Run: headless pygame with SDL's dummy video driver; simulated clock (each Clock.tick advances the game by its frame time, no real sleeping); random seed 0; keys injected as events and as key.get_pressed() state; no mouse input.
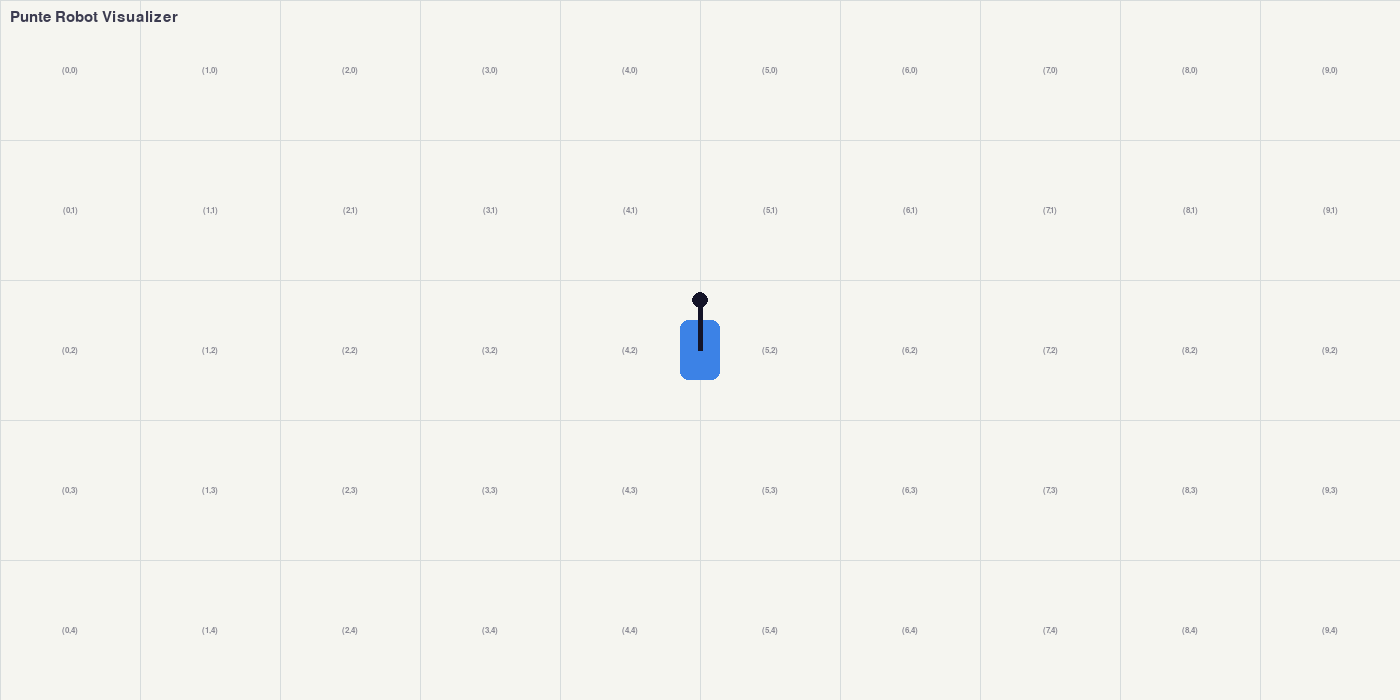
Frame 1 of 4 · flips 1–60 · no input
Frame 2 of 4 · flips 61–180 · tapped SPACE, RETURN · held RIGHT (→), D · screen unchanged from frame 1, image omitted
Frame 3 of 4 · flips 181–300 · held DOWN (↓), S · screen unchanged from frame 2, image omitted
Frame 4 of 4 · flips 301–420 · held LEFT (←), A, UP (↑), W · screen unchanged from frame 3, image omitted

The pygame program that drew these frames:

import pygame
import math

pygame.init()

# Create the window
WIDTH = 1400
HEIGHT = 700
screen = pygame.display.set_mode((WIDTH, HEIGHT))
pygame.display.set_caption("Odometry Visualizer - Step 1")

# to control the loop speed
clock = pygame.time.Clock()

# colors
BG_COLOR = (245, 245, 240)  # warm gray
GRID_COLOR = (215, 220, 220)    # light gray
TEXT_COLOR = (60, 60, 80)
ROBOT_COLOR = (60, 130, 230)        # nice blue
ARROW_COLOR = (20, 20, 40)

running = True

while running:
    # Checking if the user clicked the close button
    for event in pygame.event.get():
        if event.type == pygame.QUIT:
            running = False

    #----------------------
    # DRAWING
    #----------------------
    # Fill the screen with one color(black)
    screen.fill(BG_COLOR)

    # Draw a simple grid
    tile_size = 140     # each square is 140x140 pixels

    # vertical lines
    for x in range(0, WIDTH, tile_size):
        pygame.draw.line(screen, GRID_COLOR, (x,0),(x,HEIGHT),1)

    # Horizontal lines
    for y in range(0,HEIGHT,tile_size):
        pygame.draw.line(screen, GRID_COLOR, (0,y), (WIDTH,y),1)

    # ---------------------
    #   TILE NUMBERS
    # ---------------------

    font_small = pygame.font.SysFont("consolas", 13)   # smaller & monospaced → numbers align better

    # How many tiles fit horizontally / vertically
    cols = (WIDTH + tile_size - 1) // tile_size
    rows = (HEIGHT + tile_size - 1) // tile_size

    for row in range(rows):
        for col in range(cols):
            # center of this tile
            cx = col * tile_size + tile_size // 2
            cy = row * tile_size + tile_size // 2
            
            # coordinate text — (x,y) with x = column, y = row
            label = f"({col},{row})"
            
            text_surf = font_small.render(label, True, (140, 140, 150))  # soft gray
            text_rect = text_surf.get_rect(center=(cx, cy))
            
            screen.blit(text_surf, text_rect)

    #--------------------
    # Robot
    #--------------------
    robot_center_x = WIDTH // 2
    robot_center_y = HEIGHT // 2

    # Robot body: rectangle 40px wide, 60px long
    robot_width = 40
    robot_length = 60

    # calculate the top-left corner of the rectangle(robot_center_x, robot_center_y)
    rect_x = robot_center_x - robot_width // 2
    rect_y = robot_center_y - robot_length // 2

    # draw the robot body
    pygame.draw.rect(
        screen,
        ROBOT_COLOR,
        (rect_x, rect_y, robot_width, robot_length),
        border_radius=8     # for rounded corners
    )

    # direction arrow
    arrow_length = 50
    # straight up from the center of the robot
    arrow_start = (robot_center_x, robot_center_y)
    arrow_end = (robot_center_x, robot_center_y - arrow_length)

    pygame.draw.line(screen, ARROW_COLOR, arrow_start, arrow_end, 5)
    pygame.draw.circle(screen, ARROW_COLOR, arrow_end, 8)   # arrowhead dot

    # Title
    font = pygame.font.SysFont("arial", 22)
    text = font.render("Punte Robot Visualizer",True,TEXT_COLOR)
    screen.blit(text,(10,10))

    # Showing what we drew
    pygame.display.flip()

    # Try to run @ ~60fps
    clock.tick(60)

# clean exit
pygame.quit()
